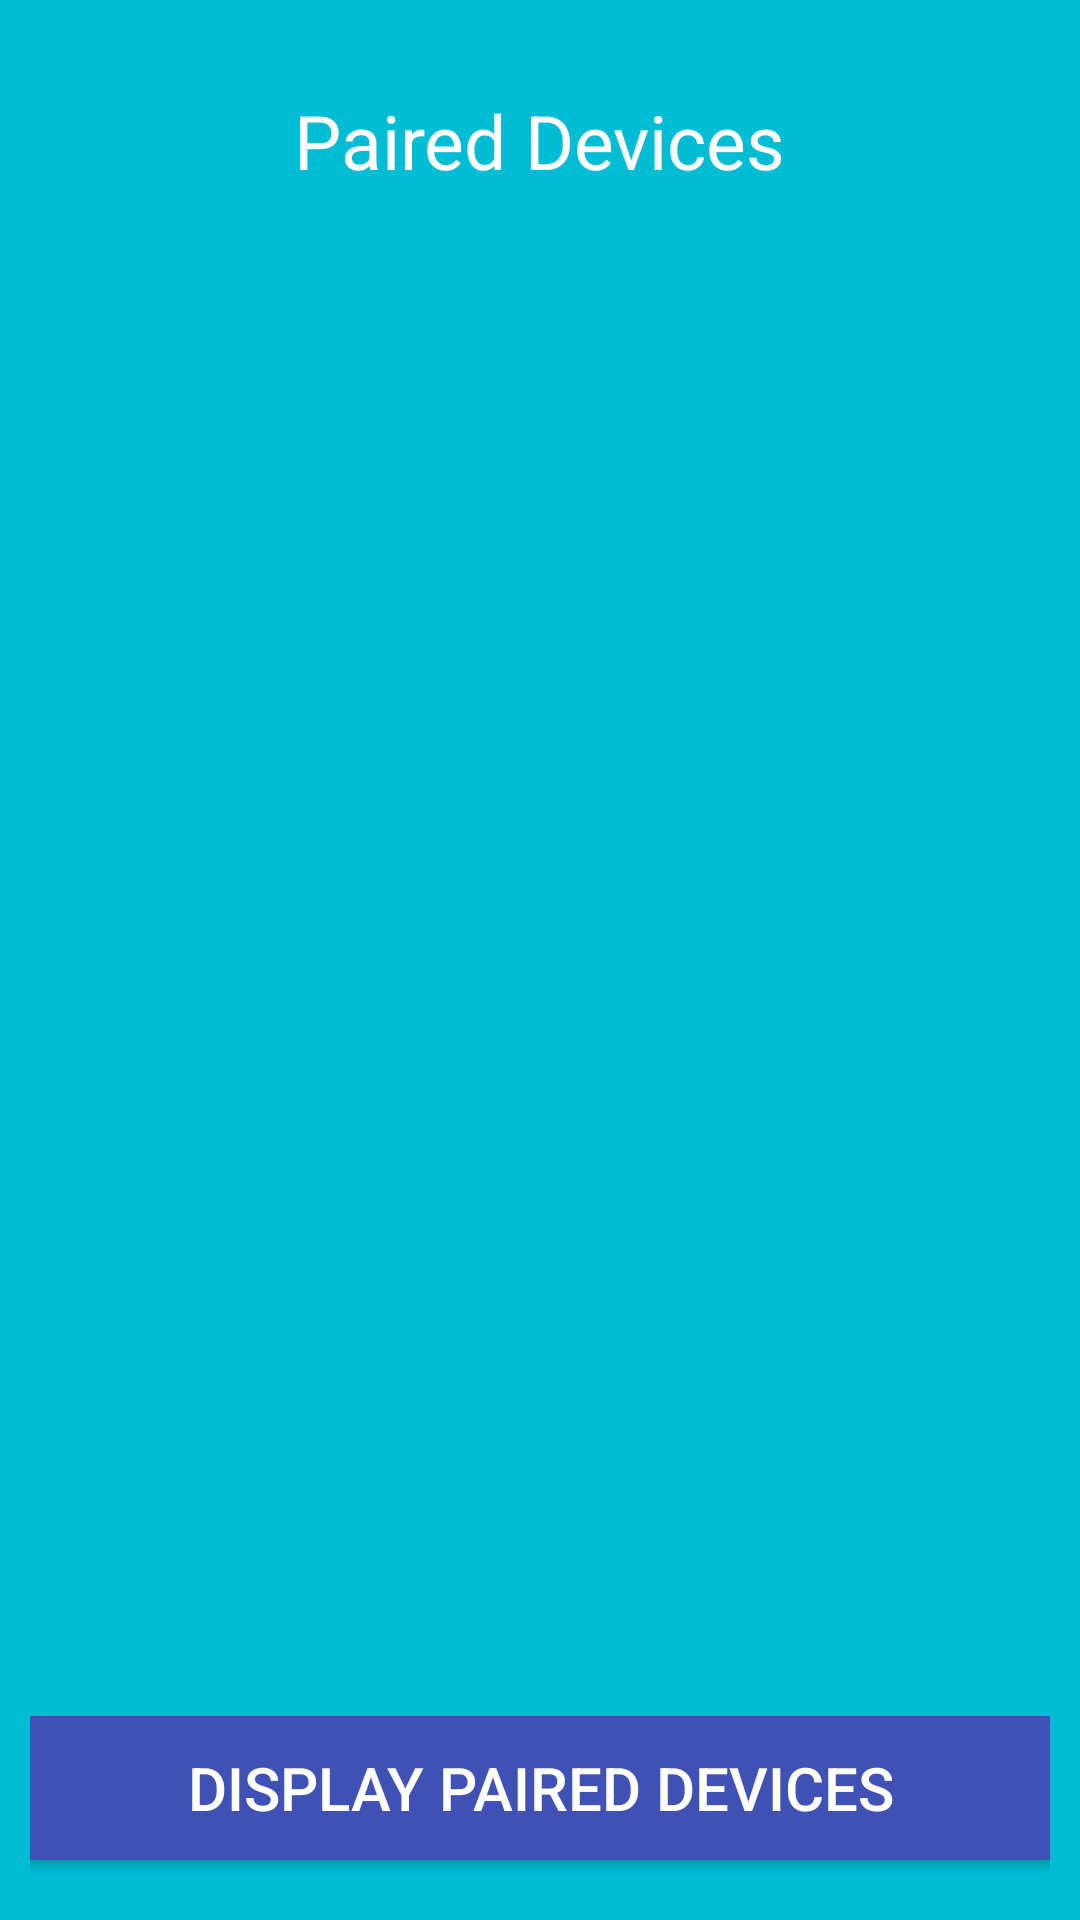

Write the Android layout XML for this screen, with the resource values it uses.
<!-- AndroidManifest.xml: application theme AppTheme -->
<!-- res/layout/activity_bluetooth.xml -->
<?xml version="1.0" encoding="utf-8"?>
<RelativeLayout xmlns:android="http://schemas.android.com/apk/res/android"
    xmlns:tools="http://schemas.android.com/tools"
    android:id="@+id/mainLayout"
    android:layout_width="match_parent"
    android:layout_height="match_parent"
    android:background="@color/lightBlue"
    android:paddingLeft="10dp"
    android:paddingTop="10dp"
    android:paddingRight="10dp"
    android:paddingBottom="10dp"
    tools:context=".Bluetooth">

    <TextView
        android:id="@+id/pairedDeviceText"
        android:layout_width="wrap_content"
        android:layout_height="wrap_content"
        android:layout_alignParentTop="true"
        android:layout_centerHorizontal="true"
        android:layout_marginTop="20dp"
        android:layout_marginBottom="10dp"
        android:text="@string/bluetoothPairedDevicesText"
        android:textColor="@color/lightText"
        android:textSize="25sp" />

    <Button
        android:id="@+id/pairedDevicesButton"
        android:layout_width="wrap_content"
        android:layout_height="wrap_content"
        android:layout_alignParentStart="true"
        android:layout_alignParentLeft="true"
        android:layout_alignParentEnd="true"
        android:layout_alignParentRight="true"
        android:layout_alignParentBottom="true"
        android:layout_marginBottom="10dp"
        android:background="@color/darkBlue"
        android:text="@string/bluetoothDisplayPairedDevicesButton"
        android:textColor="@color/lightText"
        android:textSize="20sp" />

    <ListView
        android:id="@+id/pairedDeviceListView"
        android:layout_width="wrap_content"
        android:layout_height="wrap_content"
        android:layout_above="@+id/pairedDevicesButton"
        android:layout_below="@+id/pairedDeviceText"
        android:layout_centerHorizontal="true" />
</RelativeLayout>
<!-- resources referenced by this layout -->
<resources>
  <color name="darkBlue">#3F51B5</color>
  <color name="lightBlue">#00BCD4</color>
  <color name="lightText">#FFF</color>
  <string name="bluetoothDisplayPairedDevicesButton">"Display Paired Devices"</string>
  <string name="bluetoothPairedDevicesText">"Paired Devices"</string>
  <style name="AppTheme" parent="Theme.AppCompat.Light.DarkActionBar">
          
          <item name="colorPrimary">@color/colorPrimary</item>
          <item name="colorPrimaryDark">@color/colorPrimaryDark</item>
          <item name="colorAccent">@color/colorAccent</item>
      </style>
  <color name="colorPrimary">#00BCD4</color>
  <color name="colorPrimaryDark">#00BCD4</color>
  <color name="colorAccent">#FFF</color>
</resources>
